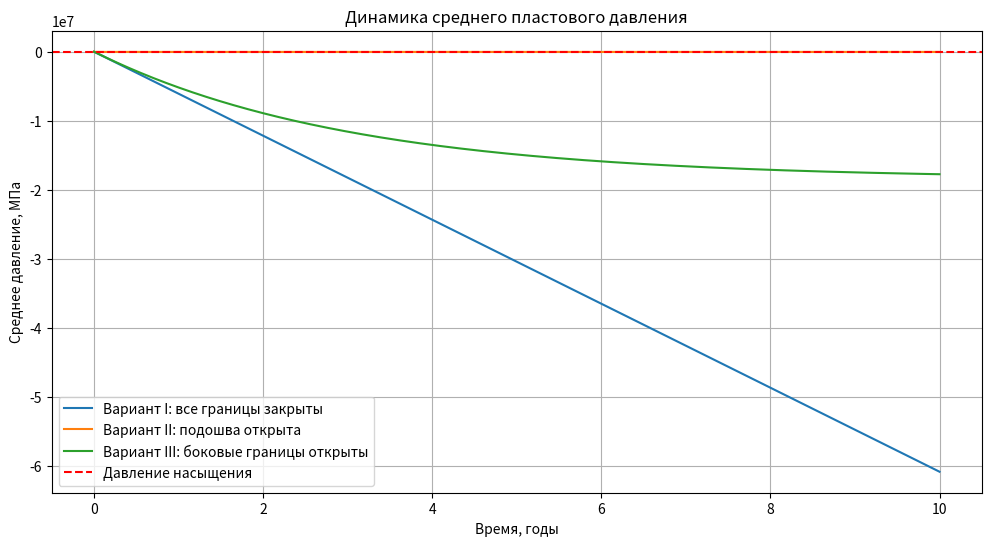

Source code (Python):
import numpy as np
from scipy.integrate import odeint
import matplotlib.pyplot as plt

# Параметры задачи
p0 = pr = 100 * 0.986923  # атм -> МПа (1 атм = 0.986923 МПа)
H = 50  # м
F = 10e6  # м²
m = 0.2
k = 50e-15  # мД -> м² (1 мД = 1e-15 м²)
mu = 0.05  # Па·с
beta_x = 5e-10  # Па⁻¹
beta_c = 2e-10  # Па⁻¹
q_o = 10 / 86400  # м³/сут -> м³/с
N_prod = 50  # количество добывающих скважин
q_i = 50 / 86400  # м³/сут -> м³/с
ps = 20 * 0.986923  # давление насыщения в МПа

# Общий дебит
Q_total = N_prod * q_o

# Эффективная сжимаемость
beta_star = m * beta_x + beta_c

# Объем порового пространства
V_p = F * H * m

# Функции для решения ОДУ для разных граничных условий
def model1(p, t):
    # Вариант I: все границы непроницаемы
    dpdt = -Q_total / (V_p * beta_star)
    return dpdt

def model2(p, t):
    # Вариант II: все границы непроницаемы, кроме подошвы (p = pr)
    # Упрощенная модель с учетом перетока через подошву
    # Используем приближение, что переток пропорционален разности давлений
    alpha = k * F / (mu * H)  # коэффициент перетока
    dpdt = (-Q_total + alpha * (pr - p)) / (V_p * beta_star)
    return dpdt

def model3(p, t):
    # Вариант III: кровля и подошва непроницаемы, на боковых границах p = pr
    # Упрощенная модель с учетом перетока через боковые границы
    # Площадь боковой поверхности (примерно для круговой залежи)
    L = np.sqrt(F / np.pi)  # характерный размер
    A_lateral = 2 * np.pi * L * H  # площадь боковой поверхности
    alpha = k * A_lateral / (mu * L)  # коэффициент перетока
    dpdt = (-Q_total + alpha * (pr - p)) / (V_p * beta_star)
    return dpdt

# Временной интервал (10 лет в секундах)
t_max = 10 * 365 * 86400  # 10 лет в секундах
t = np.linspace(0, t_max, 1000)

# Решаем ОДУ для всех трех моделей
p1 = odeint(model1, p0, t).flatten()
p2 = odeint(model2, p0, t).flatten()
p3 = odeint(model3, p0, t).flatten()

# Находим время, когда давление достигает ps
def find_time_to_ps(t, p, ps):
    idx = np.argmax(p < ps)
    if idx == 0 and p[0] < ps:
        return 0
    elif idx == 0:
        return float('inf')
    return t[idx]

time_to_ps1 = find_time_to_ps(t, p1, ps)
time_to_ps2 = find_time_to_ps(t, p2, ps)
time_to_ps3 = find_time_to_ps(t, p3, ps)

# Функция для расчета необходимого количества нагнетательных скважин
def calculate_inj_wells(model_func, Q_total, q_i, V_p, beta_star, p0, pr, ps):
    # Находим Q_inj, необходимый для поддержания dp/dt = 0 при p = ps
    if model_func == model1:
        # Для модели 1: Q_inj должен компенсировать Q_total
        N_inj = np.ceil(Q_total / q_i)
    elif model_func == model2:
        # Для модели 2: Q_inj = Q_total - alpha*(pr - ps)
        alpha = k * F / (mu * H)
        Q_inj = Q_total - alpha * (pr - ps)
        N_inj = np.ceil(Q_inj / q_i) if Q_inj > 0 else 0
    elif model_func == model3:
        # Для модели 3: аналогично модели 2, но с другим alpha
        L = np.sqrt(F / np.pi)
        A_lateral = 2 * np.pi * L * H
        alpha = k * A_lateral / (mu * L)
        Q_inj = Q_total - alpha * (pr - ps)
        N_inj = np.ceil(Q_inj / q_i) if Q_inj > 0 else 0
    return int(max(N_inj, 0))

N_inj1 = calculate_inj_wells(model1, Q_total, q_i, V_p, beta_star, p0, pr, ps)
N_inj2 = calculate_inj_wells(model2, Q_total, q_i, V_p, beta_star, p0, pr, ps)
N_inj3 = calculate_inj_wells(model3, Q_total, q_i, V_p, beta_star, p0, pr, ps)

# Вывод результатов
print("Результаты для варианта I (все границы непроницаемы):")
print(f"Время снижения давления до насыщения: {time_to_ps1/86400:.2f} дней")
print(f"Необходимое количество нагнетательных скважин: {N_inj1}")

print("\nРезультаты для варианта II (подошва открыта):")
print(f"Время снижения давления до насыщения: {time_to_ps2/86400:.2f} дней" if time_to_ps2 != float('inf') else "Давление не достигает давления насыщения")
print(f"Необходимое количество нагнетательных скважин: {N_inj2}")

print("\nРезультаты для варианта III (боковые границы открыты):")
print(f"Время снижения давления до насыщения: {time_to_ps3/86400:.2f} дней" if time_to_ps3 != float('inf') else "Давление не достигает давления насыщения")
print(f"Необходимое количество нагнетательных скважин: {N_inj3}")

# Построение графиков
plt.figure(figsize=(12, 6))
plt.plot(t/(365*86400), p1, label='Вариант I: все границы закрыты')
plt.plot(t/(365*86400), p2, label='Вариант II: подошва открыта')
plt.plot(t/(365*86400), p3, label='Вариант III: боковые границы открыты')
plt.axhline(y=ps, color='r', linestyle='--', label='Давление насыщения')
plt.xlabel('Время, годы')
plt.ylabel('Среднее давление, МПа')
plt.title('Динамика среднего пластового давления')
plt.legend()
plt.grid()
plt.show()